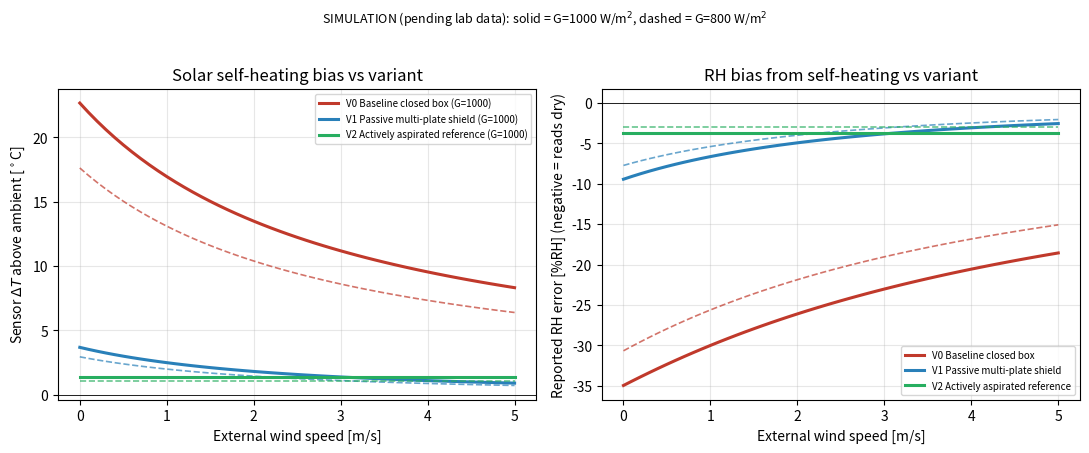

Here is the Python script that generated this plot:
#!/usr/bin/env python3
"""Lumped steady-state radiative self-heating bias model for the sensor-box variants.

SIMULATION OUTPUT -- NOT A MEASUREMENT. Every number this script prints is a
first-order analytical prediction, pending lab and co-location data. It is the
analytical baseline that the later conjugate-heat-transfer (CHT) FEA in
``docs/cad_fea_plan.md`` Section 3.2 will refine. It does not claim
regulatory-grade or certified performance (see ``README.md`` honesty constraints).

WHAT IT COMPUTES
----------------
The paper's central enclosure error mechanism is radiative self-heating: under a
solar load the enclosure/shield surface runs hot, the air the sensor sees runs
hot, and the temperature/relative-humidity (and gas) readings are biased. This
mechanism is *first order* and does not require FEA to bound: a lumped
steady-state energy balance on the sensor-coupled surface gives a defensible
delta-T-vs-variant estimate now.

For each variant we solve, per (wind speed, solar flux) operating point, the
steady-state surface/sensor temperature ``T_s`` from the energy balance

    Q_solar = Q_conv + Q_rad

        alpha * G * A_proj  +  Q_internal
            = h * A_conv * (T_s - T_air)
              + eps * sigma * A_rad * (T_s^4 - T_sky^4)

and report the sensor temperature rise above true ambient, ``dT = T_s - T_air``.
That delta-T is then mapped to the relative-humidity error the sensor would
report (warm air at fixed water-vapor content reads low RH).

VARIANTS (from ``docs/cad_fea_plan.md`` Section 2)
--------------------------------------------------
  V0  Baseline closed box. Sensor effectively coupled to a solar-loaded wall;
      light internal electronics/battery self-heating; modest natural
      convection. This is the "enclosure reads hot" baseline.
  V1  Passive multi-plate radiation shield (Stevenson-style). Stacked plates
      shade the sensor (large reduction in the solar flux that reaches it) and
      open inter-plate gaps boost natural convection. Two-zone layout keeps the
      electronics self-heating out of the sensor compartment.
  V2  Actively aspirated reference (optional). V1 shield plus a low-power fan
      that forces air past the sensor, raising the convection coefficient to a
      forced-convection value. Modeled as the upper-bound airflow benchmark.

All physical inputs are stated in ``ASSUMPTIONS`` below with a source/status and
are swept where uncertain. Run with ``--help`` for options.
"""

from __future__ import annotations

import argparse
import math
from dataclasses import dataclass, field

import numpy as np

SIGMA = 5.670374419e-8  # Stefan-Boltzmann constant [W m^-2 K^-4]


# ---------------------------------------------------------------------------
# Assumptions ledger (every model input, with source/status)
# ---------------------------------------------------------------------------
# status codes:
#   bounded   -> bounded engineering assumption, to be measured/refined
#   geometry  -> placeholder geometry, TODO-from-lab baseline_system_description
#   physics   -> standard physical constant / textbook correlation form
#   swept     -> varied across a range in the main sweep
ASSUMPTIONS = [
    # name, value, units, source/status, note
    ("G_clear_sky", "800-1000", "W/m^2", "swept/bounded",
     "Clear-sky global horizontal irradiance on the projected area; sweep band."),
    ("T_air", 30.0, "degC", "bounded",
     "Ambient air temperature for the heat-soak case (warm clear day)."),
    ("RH_air", 50.0, "%", "bounded",
     "True ambient relative humidity used to anchor the RH-error mapping."),
    ("T_sky_offset", 20.0, "K", "bounded",
     "Clear-sky radiant sky temperature is taken as T_air - 20 K (clear-sky depression)."),
    ("alpha_V0", 0.90, "-", "bounded",
     "Solar absorptance of the baseline box surface (dark/unspecified finish, worst-ish case)."),
    ("alpha_shield", 0.30, "-", "bounded",
     "Solar absorptance of a light/white high-reflectance shield surface (framework rec.)."),
    ("eps_surface", 0.90, "-", "bounded",
     "Long-wave emissivity of painted plastic/printed surface (typical 0.85-0.95)."),
    ("f_sky_V0", 0.50, "-", "bounded",
     "Fraction of the baseline box outer area that radiates to the cold sky (upper/side faces); "
     "the rest exchanges long-wave with surroundings (ground/mast) at ~ambient."),
    ("f_sky_shield", 0.05, "-", "bounded",
     "Fraction of the shielded sensor element that sees the cold sky directly; the plates "
     "intentionally block the sky view, so the sensor exchanges long-wave mostly with the "
     "surrounding plates/air at ~ambient (this is why a shield does not over-cool below ambient)."),
    ("A_proj_V0", 0.030, "m^2", "geometry/TODO-from-lab",
     "Sun-facing projected area of the baseline box (~0.17 x 0.17 m face)."),
    ("A_conv_V0", 0.090, "m^2", "geometry/TODO-from-lab",
     "Convecting/radiating external area of the baseline box (~6 faces of ~0.17 m cube minus mount)."),
    ("A_proj_shield", 0.012, "m^2", "geometry/TODO-from-lab",
     "Effective sun-exposed projected area reaching the shielded sensor zone (plates shade most of it)."),
    ("A_conv_shield", 0.020, "m^2", "geometry/TODO-from-lab",
     "Convecting/radiating area of the small shielded sensor element wetted by inter-plate through-flow "
     "(a sensor PCB/probe is small; only the local element, not the whole shield, sets its balance)."),
    ("shield_solar_factor", 0.18, "-", "bounded",
     "Fraction of incident solar flux that still reaches the sensor through a multi-plate shield "
     "(view-factor/shading reduction; multi-plate shields cut direct load by roughly 80-90%, but "
     "diffuse/reflected sky and warm-plate re-radiation leak in, so this is deliberately not near-zero)."),
    ("Q_int_V0", 0.8, "W", "bounded/TODO-from-lab",
     "Internal electronics+battery dissipation coupled to the sensor in the single-zone baseline."),
    ("Q_int_shielded", 0.1, "W", "bounded/TODO-from-lab",
     "Residual self-heating reaching the sensor in the two-zone (electronics separated) layout."),
    ("h_free_floor", 5.0, "W/m^2K", "physics",
     "Free/low-wind convective coefficient floor used at ~0 m/s wind."),
    ("h_wind_slope", 4.0, "W/m^2K per (m/s)", "physics",
     "Linear wind term: h_ext ~= h_free_floor + slope * wind (flat-plate forced-convection scaling)."),
    ("shield_conv_boost", 1.4, "-", "bounded",
     "Natural-convection enhancement of the multi-plate shield (open inter-plate gaps chimney air)."),
    ("shield_air_preheat_calm", 1.2, "K", "bounded",
     "Solar-heated shield plates warm the through-flowing air slightly above true ambient before it "
     "reaches the sensor; this plate-to-air coupling is the dominant residual bias of a real passive "
     "screen at low wind. Modeled as a calm-wind air pre-heat that decays as wind/aspiration rises."),
    ("preheat_wind_halflife", 1.5, "m/s", "bounded",
     "Wind speed at which the shield air pre-heat is cut in half (ventilation flushes the warmed air)."),
    ("h_fan_V2", 25.0, "W/m^2K", "bounded",
     "Forced-convection coefficient at the sensor with the low-power aspiration fan running."),
    ("wind_sweep", "0.0-5.0", "m/s", "swept",
     "External wind speed sweep mapped to h_ext via the linear correlation above."),
]


@dataclass
class Variant:
    """One enclosure variant's lumped thermal parameters."""

    vid: str
    name: str
    alpha: float            # solar absorptance of the load-bearing surface [-]
    eps: float              # long-wave emissivity [-]
    a_proj: float           # projected sun-facing area feeding the sensor zone [m^2]
    a_conv: float           # convecting/radiating area of the sensor-coupled surface [m^2]
    q_internal: float       # internal self-heating reaching the sensor [W]
    f_sky: float            # fraction of A_conv radiating to the cold sky [-]
    solar_factor: float = 1.0   # fraction of incident solar that reaches the sensor zone [-]
    conv_boost: float = 1.0     # multiplier on the external convection coefficient [-]
    forced_h: float | None = None  # if set, fixed forced-convection coefficient [W/m^2K]
    note: str = ""


def h_external(wind_ms: float, h_floor: float, slope: float) -> float:
    """External convective coefficient from wind speed (linear flat-plate scaling)."""
    return h_floor + slope * max(wind_ms, 0.0)


def shield_air_preheat(wind_ms: float, preheat_calm: float, half_life: float, forced: bool) -> float:
    """Wind-dependent shield air pre-heat [K] above true ambient.

    Solar-warmed plates heat the through-flowing air; ventilation flushes it.
    Modeled as exponential decay with wind, ``dT = preheat_calm * 2^(-wind/half_life)``.
    Forced aspiration (V2) is treated as a strong, fixed flush (~3 m/s equivalent),
    so its residual pre-heat is small but nonzero.
    """
    if forced:
        eff_wind = 3.0
    else:
        eff_wind = max(wind_ms, 0.0)
    return preheat_calm * (2.0 ** (-eff_wind / max(half_life, 1e-6)))


def solve_surface_temperature(
    variant: Variant,
    g_solar: float,
    t_air_c: float,
    t_sky_c: float,
    h_ext: float,
    air_preheat_k: float = 0.0,
) -> float:
    """Solve the steady-state energy balance for the sensor-surface temperature.

    Balance (W):
        alpha * solar_factor * G * A_proj + Q_internal
            = h_eff * A_conv * (T_s - T_air)
              + eps * sigma * A_conv * [ f_sky * (T_s^4 - T_sky^4)
                                         + (1 - f_sky) * (T_s^4 - T_air^4) ]

    The long-wave term is split: a fraction ``f_sky`` of the surface radiates to
    the cold clear sky, the remainder exchanges with the surroundings (ground,
    mast, plates, internal air) at ambient temperature. This matters for the
    shield: by intentionally blocking the sky view (small ``f_sky``) the plates
    stop the sensor element from radiatively over-cooling below ambient, so the
    shielded reading converges to ~ambient rather than to an unphysical
    sub-ambient temperature. (A bare sky-facing plate with f_sky -> 1 *can*
    sit below ambient at night; here we model the daytime sensor, not a
    radiative cooler.)

    The convective sink and the (1 - f_sky) surroundings-radiation reference use
    the *local* air temperature, which for a shield is true ambient plus
    ``air_preheat_k`` (the plates warm the through-flowing air). The returned
    delta-T is still referenced to TRUE ambient, so this pre-heat shows up as
    residual shield bias -- the dominant real-world error of a passive screen at
    low wind.

    Returns T_s in degrees Celsius. Solved by bracketed bisection: the residual
    (heat in minus heat out) is strictly decreasing in T_s (both loss terms
    grow with T_s), so the root is unique. The bracket spans below and above
    ambient so a genuinely sub-ambient solution is reported honestly rather than
    clamped.
    """
    t_air = t_air_c + 273.15
    t_local = t_air + air_preheat_k  # local air the sensor exchanges with
    t_sky = t_sky_c + 273.15

    if variant.forced_h is not None:
        h_eff = variant.forced_h
    else:
        h_eff = h_ext * variant.conv_boost

    q_in = (
        variant.alpha * variant.solar_factor * g_solar * variant.a_proj
        + variant.q_internal
    )
    f_sky = variant.f_sky

    def residual(t_s: float) -> float:
        q_conv = h_eff * variant.a_conv * (t_s - t_local)
        q_rad = (
            variant.eps * SIGMA * variant.a_conv
            * (f_sky * (t_s**4 - t_sky**4) + (1.0 - f_sky) * (t_s**4 - t_local**4))
        )
        return q_in - (q_conv + q_rad)

    # Bracket the root. Residual is strictly decreasing in T_s. Lower bound is
    # below the sky temperature (residual > 0 there for any non-negative load),
    # upper bound is well above any realistic equilibrium.
    lo = t_sky - 20.0
    hi = t_air + 150.0
    r_lo, r_hi = residual(lo), residual(hi)
    if r_lo <= 0.0:  # input cannot even hold lo; degenerate, return lo
        return lo - 273.15
    if r_hi >= 0.0:  # load exceeds bracket; return hi
        return hi - 273.15
    for _ in range(200):
        mid = 0.5 * (lo + hi)
        if residual(mid) > 0.0:
            lo = mid
        else:
            hi = mid
        if hi - lo < 1e-7:
            break
    return 0.5 * (lo + hi) - 273.15


# ---------------------------------------------------------------------------
# Psychrometrics: map a sensor temperature rise to reported RH error
# ---------------------------------------------------------------------------
def saturation_vapor_pressure_pa(t_c: float) -> float:
    """Saturation vapor pressure over water [Pa] (Tetens/Magnus form)."""
    return 610.94 * math.exp(17.625 * t_c / (t_c + 243.04))


def reported_rh_at_warm_sensor(rh_true_pct: float, t_air_c: float, t_sensor_c: float) -> float:
    """Reported RH when air at (T_air, RH_true) is heated to the sensor temperature.

    Physical assumption: the sensor sits in air whose absolute water-vapor
    content is the ambient value, but whose temperature has been raised to the
    sensor/surface temperature by self-heating. RH is the ratio of the (fixed)
    actual vapor pressure to the saturation pressure at the warmer temperature,
    so a warm sensor reports a *low* RH. The actual vapor pressure is held at
    the ambient partial pressure (constant absolute humidity).
    """
    e_actual = (rh_true_pct / 100.0) * saturation_vapor_pressure_pa(t_air_c)
    es_sensor = saturation_vapor_pressure_pa(t_sensor_c)
    return 100.0 * e_actual / es_sensor


# ---------------------------------------------------------------------------
# Variant construction from the assumptions ledger
# ---------------------------------------------------------------------------
def _a(name: str):
    for n, v, *_ in ASSUMPTIONS:
        if n == name:
            return v
    raise KeyError(name)


def build_variants() -> list[Variant]:
    eps = float(_a("eps_surface"))
    return [
        Variant(
            vid="V0",
            name="Baseline closed box",
            alpha=float(_a("alpha_V0")),
            eps=eps,
            a_proj=float(_a("A_proj_V0")),
            a_conv=float(_a("A_conv_V0")),
            q_internal=float(_a("Q_int_V0")),
            f_sky=float(_a("f_sky_V0")),
            solar_factor=1.0,
            conv_boost=1.0,
            note="Single-zone; sensor coupled to solar-loaded wall + electronics self-heating.",
        ),
        Variant(
            vid="V1",
            name="Passive multi-plate shield",
            alpha=float(_a("alpha_shield")),
            eps=eps,
            a_proj=float(_a("A_proj_shield")),
            a_conv=float(_a("A_conv_shield")),
            q_internal=float(_a("Q_int_shielded")),
            f_sky=float(_a("f_sky_shield")),
            solar_factor=float(_a("shield_solar_factor")),
            conv_boost=float(_a("shield_conv_boost")),
            note="Stacked plates shade sensor + chimney natural convection; two-zone layout.",
        ),
        Variant(
            vid="V2",
            name="Actively aspirated reference",
            alpha=float(_a("alpha_shield")),
            eps=eps,
            a_proj=float(_a("A_proj_shield")),
            a_conv=float(_a("A_conv_shield")),
            q_internal=float(_a("Q_int_shielded")),
            f_sky=float(_a("f_sky_shield")),
            solar_factor=float(_a("shield_solar_factor")),
            conv_boost=1.0,
            forced_h=float(_a("h_fan_V2")),
            note="V1 shield + low-power fan; forced convection at the sensor (upper-bound airflow).",
        ),
    ]


# ---------------------------------------------------------------------------
# Sweeps
# ---------------------------------------------------------------------------
@dataclass
class SweepResult:
    wind: np.ndarray
    g_values: list[float]
    # dT[vid][g] -> array over wind
    dT: dict = field(default_factory=dict)
    rh_err: dict = field(default_factory=dict)


def run_sweep(
    variants: list[Variant],
    wind: np.ndarray,
    g_values: list[float],
    t_air_c: float,
    rh_true_pct: float,
    t_sky_c: float,
    h_floor: float,
    h_slope: float,
) -> SweepResult:
    preheat_calm = float(_a("shield_air_preheat_calm"))
    half_life = float(_a("preheat_wind_halflife"))
    res = SweepResult(wind=wind, g_values=g_values)
    for var in variants:
        res.dT[var.vid] = {}
        res.rh_err[var.vid] = {}
        shielded = var.solar_factor < 1.0  # V1/V2 see plate-warmed air
        for g in g_values:
            d = np.zeros_like(wind, dtype=float)
            rerr = np.zeros_like(wind, dtype=float)
            for i, w in enumerate(wind):
                h_ext = h_external(float(w), h_floor, h_slope)
                preheat = 0.0
                if shielded:
                    # solar pre-heat scales with the available solar relative to a 1000 W/m^2 ref
                    preheat = shield_air_preheat(
                        float(w), preheat_calm, half_life, forced=var.forced_h is not None
                    ) * (g / 1000.0)
                t_s = solve_surface_temperature(var, g, t_air_c, t_sky_c, h_ext, air_preheat_k=preheat)
                d[i] = t_s - t_air_c
                rh_reported = reported_rh_at_warm_sensor(rh_true_pct, t_air_c, t_s)
                rerr[i] = rh_reported - rh_true_pct  # negative = reads low
            res.dT[var.vid][g] = d
            res.rh_err[var.vid][g] = rerr
    return res


# ---------------------------------------------------------------------------
# Reporting
# ---------------------------------------------------------------------------
def print_assumptions() -> None:
    print("=" * 78)
    print("ASSUMPTIONS LEDGER (every input; SIMULATION, pending lab data)")
    print("=" * 78)
    print(f"{'input':<22}{'value':>12}  {'units':<14}{'status':<22}")
    print("-" * 78)
    for name, value, units, status, _note in ASSUMPTIONS:
        print(f"{name:<22}{str(value):>12}  {units:<14}{status:<22}")
    print("-" * 78)
    print("Notes:")
    for name, _value, _units, _status, note in ASSUMPTIONS:
        print(f"  {name}: {note}")
    print()


def print_bias_table(res: SweepResult, variants: list[Variant], wind_marks: list[float]) -> None:
    """Print the headline bias-vs-variant table.

    Columns: each variant; rows: (G, wind) operating points. Values are
    sensor delta-T [degC] and the corresponding RH error [%RH] (reads low).
    """
    vid_order = [v.vid for v in variants]
    name_by_id = {v.vid: v.name for v in variants}

    print("=" * 78)
    print("BIAS-VS-VARIANT TABLE  (SIMULATION -- pending lab co-location data)")
    print("delta-T = sensor temperature rise above true ambient [degC]")
    print("RH_err  = reported-minus-true relative humidity [%RH] (negative = reads dry)")
    print("=" * 78)
    header = f"{'G[W/m2]':>8}{'wind[m/s]':>11}  " + "".join(
        f"{name_by_id[v]+' dT/RHerr':>26}" for v in vid_order
    )
    print(header)
    print("-" * len(header))
    for g in res.g_values:
        for wmark in wind_marks:
            idx = int(np.argmin(np.abs(res.wind - wmark)))
            row = f"{g:>8.0f}{res.wind[idx]:>11.1f}  "
            for vid in vid_order:
                dt = res.dT[vid][g][idx]
                rh = res.rh_err[vid][g][idx]
                row += f"{dt:>13.1f}{rh:>13.1f}"
            print(row)
        print("-" * len(header))

    # Compact summary band across the full sweep at the high-solar case.
    g_hi = max(res.g_values)
    print()
    print(f"Range across wind {res.wind.min():.1f}-{res.wind.max():.1f} m/s at G={g_hi:.0f} W/m^2:")
    for vid in vid_order:
        d = res.dT[vid][g_hi]
        r = res.rh_err[vid][g_hi]
        print(
            f"  {name_by_id[vid]:<30} dT = {d.max():5.1f} (calm) .. {d.min():4.1f} (windy) degC,"
            f"  RH_err = {r.min():6.1f} .. {r.max():5.1f} %RH"
        )
    print()


def make_figure(res: SweepResult, variants: list[Variant], out_path: str) -> None:
    import matplotlib
    matplotlib.use("Agg")
    import matplotlib.pyplot as plt

    g_hi = max(res.g_values)
    g_lo = min(res.g_values)
    colors = {"V0": "#c0392b", "V1": "#2980b9", "V2": "#27ae60"}
    name_by_id = {v.vid: v.name for v in variants}

    fig, axes = plt.subplots(1, 2, figsize=(11, 4.4))

    ax = axes[0]
    for v in variants:
        ax.plot(
            res.wind, res.dT[v.vid][g_hi],
            color=colors[v.vid], lw=2.2,
            label=f"{v.vid} {name_by_id[v.vid]} (G={g_hi:.0f})",
        )
        ax.plot(
            res.wind, res.dT[v.vid][g_lo],
            color=colors[v.vid], lw=1.2, ls="--", alpha=0.7,
        )
    ax.set_xlabel("External wind speed [m/s]")
    ax.set_ylabel("Sensor $\\Delta T$ above ambient [$^\\circ$C]")
    ax.set_title("Solar self-heating bias vs variant")
    ax.grid(True, alpha=0.3)
    ax.legend(fontsize=7, loc="upper right")
    ax.axhline(0, color="k", lw=0.6)

    ax = axes[1]
    for v in variants:
        ax.plot(
            res.wind, res.rh_err[v.vid][g_hi],
            color=colors[v.vid], lw=2.2,
            label=f"{v.vid} {name_by_id[v.vid]}",
        )
        ax.plot(
            res.wind, res.rh_err[v.vid][g_lo],
            color=colors[v.vid], lw=1.2, ls="--", alpha=0.7,
        )
    ax.set_xlabel("External wind speed [m/s]")
    ax.set_ylabel("Reported RH error [%RH] (negative = reads dry)")
    ax.set_title("RH bias from self-heating vs variant")
    ax.grid(True, alpha=0.3)
    ax.legend(fontsize=7, loc="lower right")
    ax.axhline(0, color="k", lw=0.6)

    fig.suptitle(
        f"SIMULATION (pending lab data): solid = G={g_hi:.0f} W/m$^2$, "
        f"dashed = G={g_lo:.0f} W/m$^2$",
        fontsize=9, y=1.02,
    )
    fig.tight_layout()
    fig.savefig(out_path, dpi=140, bbox_inches="tight")
    plt.close(fig)
    print(f"[figure] wrote {out_path}")


def sensitivity_block(
    variants: list[Variant],
    t_air_c: float,
    rh_true_pct: float,
    t_sky_c: float,
    h_floor: float,
    h_slope: float,
) -> None:
    """One-at-a-time sensitivity of V0 and V1 delta-T to the uncertain inputs.

    Reported at a fixed reference point (G=1000 W/m^2, low wind 0.5 m/s) so the
    reader sees which assumption moves the bias most -- the inputs the plan says
    must be measured rather than guessed.
    """
    g_ref = 1000.0
    w_ref = 0.5
    h_ref = h_external(w_ref, h_floor, h_slope)
    preheat_calm = float(_a("shield_air_preheat_calm"))
    half_life = float(_a("preheat_wind_halflife"))

    base = {v.vid: v for v in build_variants()}

    print("=" * 78)
    print("SENSITIVITY (one-at-a-time), reference point G=1000 W/m^2, wind=0.5 m/s")
    print("delta-T [degC]; shows which uncertain input dominates the bias")
    print("=" * 78)

    def dt_of(v: Variant) -> float:
        preheat = 0.0
        if v.solar_factor < 1.0:
            preheat = shield_air_preheat(
                w_ref, preheat_calm, half_life, forced=v.forced_h is not None
            ) * (g_ref / 1000.0)
        return solve_surface_temperature(v, g_ref, t_air_c, t_sky_c, h_ref, air_preheat_k=preheat) - t_air_c

    print(f"{'perturbation':<46}{'V0 dT':>10}{'V1 dT':>10}")
    print("-" * 66)
    print(f"{'baseline':<46}{dt_of(base['V0']):>10.1f}{dt_of(base['V1']):>10.1f}")

    # alpha (baseline surface darkness): light vs dark
    v0_light = build_variants()[0]
    v0_light.alpha = 0.30
    print(f"{'V0 surface painted white (alpha 0.90 -> 0.30)':<46}"
          f"{dt_of(v0_light):>10.1f}{'-':>10}")

    # shield solar factor: better/worse shading
    v1_leaky2 = build_variants()[1]
    v1_leaky2.solar_factor = 0.30
    print(f"{'V1 shading worse (solar_factor 0.18 -> 0.30)':<46}"
          f"{'-':>10}{dt_of(v1_leaky2):>10.1f}")

    # convection boost off
    v1_noboost = build_variants()[1]
    v1_noboost.conv_boost = 1.0
    print(f"{'V1 no convection boost (1.4 -> 1.0)':<46}"
          f"{'-':>10}{dt_of(v1_noboost):>10.1f}")

    # shield air pre-heat doubled (worse plate-to-air coupling / weak vent)
    # applied via the air_preheat path, so perturb at the call site
    v1_hotair = build_variants()[1]
    preheat2 = shield_air_preheat(w_ref, 2.0 * preheat_calm, half_life, forced=False) * (g_ref / 1000.0)
    dt_hotair = solve_surface_temperature(v1_hotair, g_ref, t_air_c, t_sky_c, h_ref,
                                          air_preheat_k=preheat2) - t_air_c
    print(f"{'V1 plate air pre-heat doubled (1.2 -> 2.4 K calm)':<46}"
          f"{'-':>10}{dt_hotair:>10.1f}")

    # internal self-heating doubled (V0 single-zone)
    v0_hot = build_variants()[0]
    v0_hot.q_internal = 1.6
    print(f"{'V0 internal load doubled (0.8 -> 1.6 W)':<46}"
          f"{dt_of(v0_hot):>10.1f}{'-':>10}")

    # emissivity low (poor IR emitter, e.g. bare/foil)
    v0_lowe = build_variants()[0]
    v0_lowe.eps = 0.50
    print(f"{'V0 low emissivity (0.90 -> 0.50)':<46}"
          f"{dt_of(v0_lowe):>10.1f}{'-':>10}")
    print("-" * 66)
    print()


def main() -> None:
    p = argparse.ArgumentParser(description=__doc__, formatter_class=argparse.RawDescriptionHelpFormatter)
    p.add_argument("--t-air", type=float, default=float(_a("T_air")),
                   help="Ambient air temperature [degC]")
    p.add_argument("--rh-air", type=float, default=float(_a("RH_air")),
                   help="True ambient relative humidity [%%]")
    p.add_argument("--g-values", type=float, nargs="+", default=[800.0, 1000.0],
                   help="Clear-sky solar flux values to sweep [W/m^2]")
    p.add_argument("--wind-max", type=float, default=5.0, help="Max wind speed [m/s]")
    p.add_argument("--wind-points", type=int, default=51, help="Number of wind samples")
    p.add_argument("--wind-marks", type=float, nargs="+", default=[0.0, 0.5, 1.0, 2.0, 5.0],
                   help="Wind speeds to print in the table [m/s]")
    p.add_argument("--figure", default="analysis/figures/thermal_bias.png",
                   help="Output figure path (PNG). Set empty to skip.")
    p.add_argument("--no-figure", action="store_true", help="Skip figure generation")
    args = p.parse_args()

    t_sky_c = args.t_air - float(_a("T_sky_offset"))
    h_floor = float(_a("h_free_floor"))
    h_slope = float(_a("h_wind_slope"))

    variants = build_variants()
    wind = np.linspace(0.0, args.wind_max, args.wind_points)

    print_assumptions()
    print(f"Operating ambient: T_air = {args.t_air:.1f} degC, RH_true = {args.rh_air:.1f} %, "
          f"T_sky = {t_sky_c:.1f} degC (clear-sky depression {float(_a('T_sky_offset')):.0f} K)\n")

    res = run_sweep(
        variants, wind, args.g_values,
        t_air_c=args.t_air, rh_true_pct=args.rh_air, t_sky_c=t_sky_c,
        h_floor=h_floor, h_slope=h_slope,
    )

    print_bias_table(res, variants, args.wind_marks)
    sensitivity_block(variants, args.t_air, args.rh_air, t_sky_c, h_floor, h_slope)

    if not args.no_figure and args.figure:
        import os
        os.makedirs(os.path.dirname(args.figure) or ".", exist_ok=True)
        make_figure(res, variants, args.figure)

    print("NOTE: All values above are SIMULATION outputs and are the analytical")
    print("baseline that the conjugate-heat-transfer FEA (docs/cad_fea_plan.md 3.2)")
    print("will refine. They are predictions pending lab and co-location data; no")
    print("regulatory-grade or certified-performance claim is implied.")


if __name__ == "__main__":
    main()
